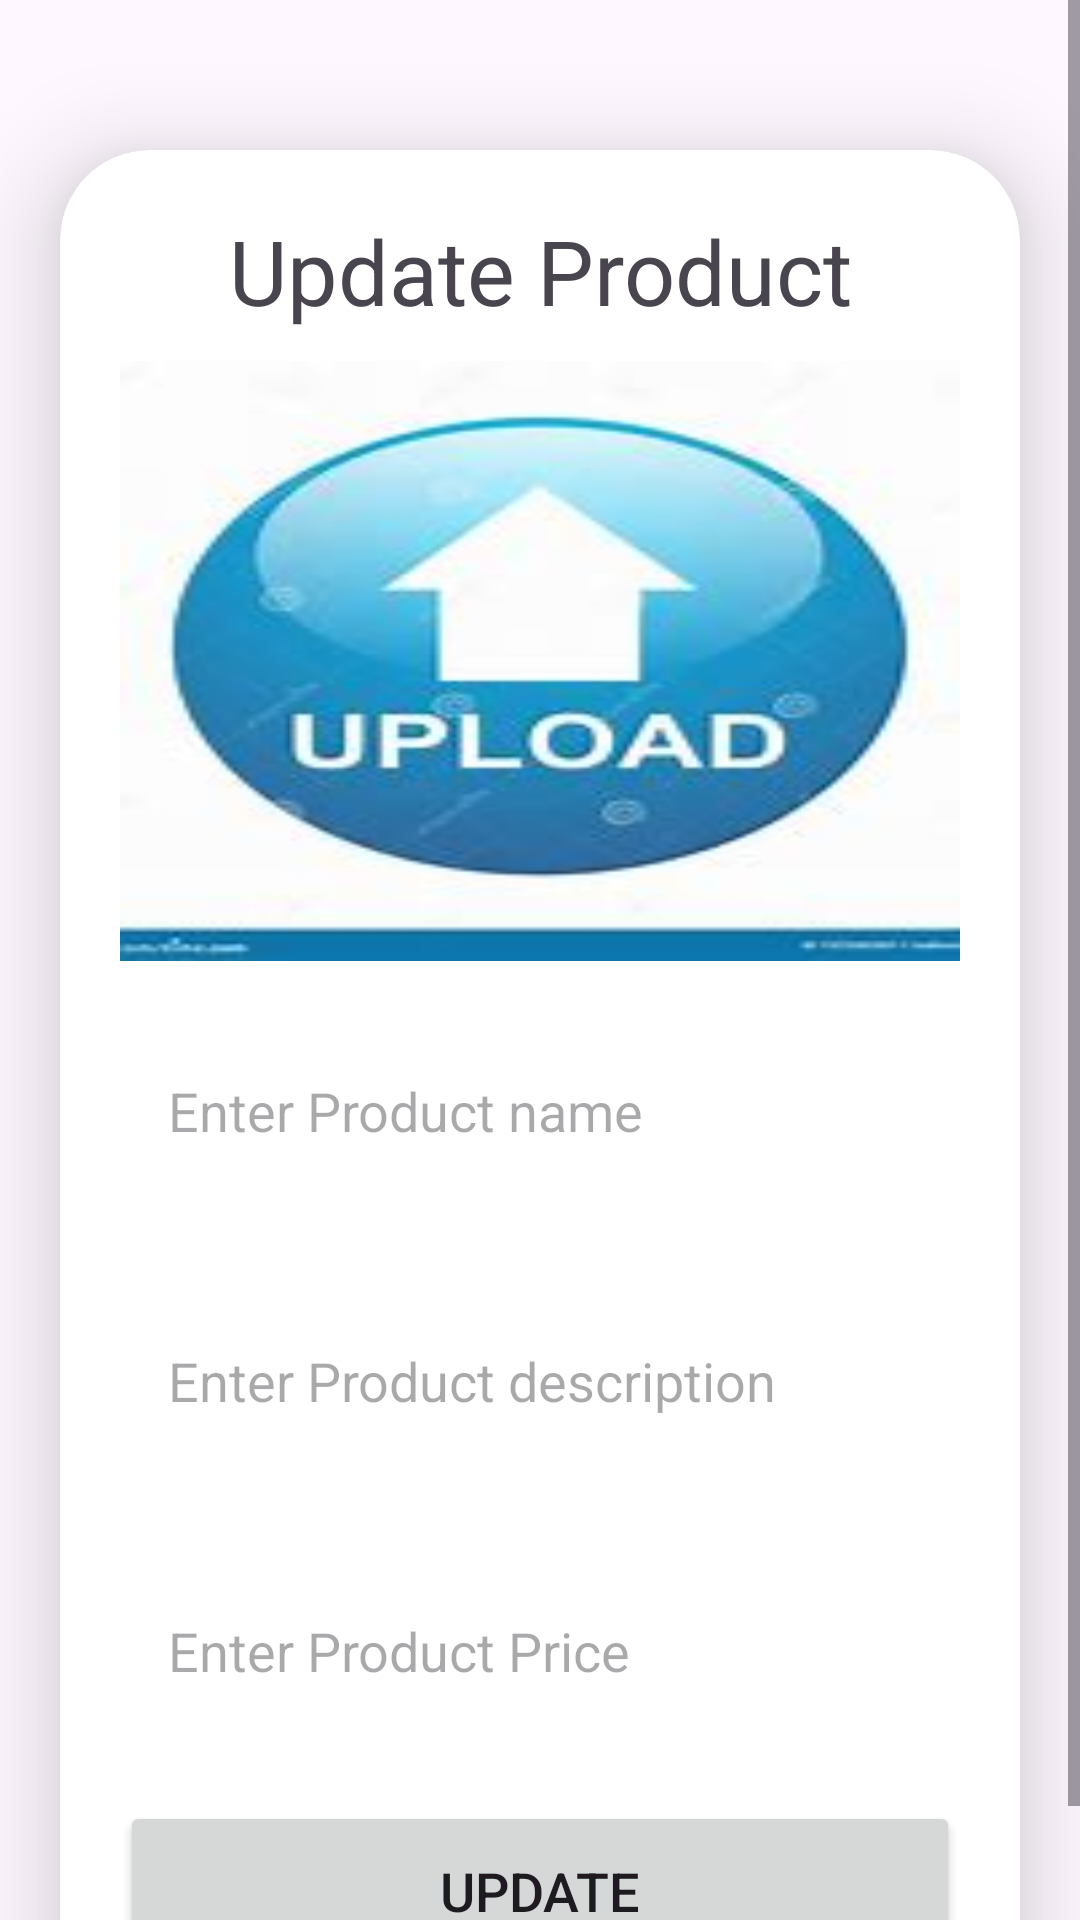

Produce the Android XML layout that renders to this screen, including the resource entries it uses.
<!-- AndroidManifest.xml: application theme Theme.BIRD_FARM_SHOP_ANDROID -->
<!-- res/layout/activity_update.xml -->
<?xml version="1.0" encoding="utf-8"?>
<ScrollView
    xmlns:android="http://schemas.android.com/apk/res/android"
    xmlns:app="http://schemas.android.com/apk/res-auto"
    xmlns:tools="http://schemas.android.com/tools"
    android:layout_width="match_parent"
    android:layout_height="match_parent"
    android:orientation="vertical"
    tools:context=".bird.BirdUpdateActivity">
    <androidx.cardview.widget.CardView
        android:layout_width="match_parent"
        android:layout_height="wrap_content"
        android:layout_marginTop="50dp"
        android:layout_marginEnd="20dp"
        android:layout_marginStart="20dp"
        app:cardCornerRadius="30dp"
        app:cardElevation="20dp">
        <LinearLayout
            android:layout_width="match_parent"
            android:layout_height="wrap_content"
            android:orientation="vertical"
            android:layout_gravity="center_horizontal"
            android:padding="20dp"
            android:background="@drawable/lavender_border">
            <TextView
                android:layout_width="match_parent"
                android:layout_height="wrap_content"
                android:text="Update Product"
                android:textSize="30sp"
                android:textAlignment="center"
                android:textColor="@color/lavender"/>
            <ImageView
                android:layout_width="match_parent"
                android:layout_height="200dp"
                android:src="@drawable/uploadimg"
                android:id="@+id/updateImage"
                android:layout_marginTop="10dp"
                android:scaleType="fitXY"/>
            <EditText
                android:layout_width="match_parent"
                android:layout_height="60dp"
                android:id="@+id/updateProductName"
                android:background="@drawable/lavender_border"
                android:layout_marginTop="20dp"
                android:padding="16dp"
                android:hint="Enter Product name"
                android:gravity="start|center_vertical"
                android:textColor="@color/lavender"/>
            <EditText
                android:layout_width="match_parent"
                android:layout_height="80dp"
                android:id="@+id/updateProductDescription"
                android:background="@drawable/lavender_border"
                android:layout_marginTop="20dp"
                android:padding="16dp"
                android:hint="Enter Product description"
                android:gravity="start|center_vertical"
                android:textColor="@color/lavender"/>
            <EditText
                android:layout_width="match_parent"
                android:layout_height="60dp"
                android:id="@+id/updateProductPrice"
                android:background="@drawable/lavender_border"
                android:layout_marginTop="20dp"
                android:padding="16dp"
                android:hint="Enter Product Price"
                android:gravity="start|center_vertical"
                android:textColor="@color/lavender"/>
            <Button
                android:layout_width="match_parent"
                android:layout_height="60dp"
                android:text="Update"
                android:id="@+id/updateButton"
                android:textSize="18sp"
                android:layout_marginTop="20dp"
                app:cornerRadius = "20dp"/>
        </LinearLayout>
    </androidx.cardview.widget.CardView>
</ScrollView>
<!-- resources referenced by this layout -->
<resources>
  <!-- drawable uploadimg: jpg bitmap (drawable, 5415 bytes) -->
  <style name="Theme.BIRD_FARM_SHOP_ANDROID" parent="Base.Theme.BIRD_FARM_SHOP_ANDROID" />
  <style name="Base.Theme.BIRD_FARM_SHOP_ANDROID" parent="Theme.Material3.DayNight.NoActionBar">
          
          
      </style>
</resources>
